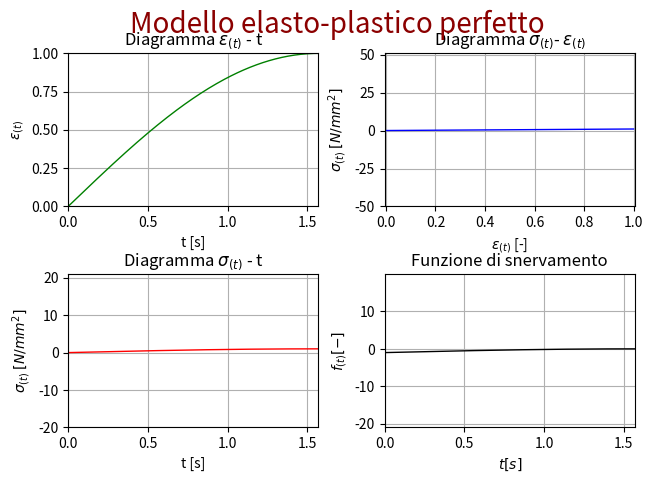

Write the Python code that produced this figure.
import numpy as np
import sympy as sy
import matplotlib.pyplot as plt

E=1. # Modulo elastico [N/mm2]
fyk=1. # tensione di snervamento [N/mm2]
t=np.arange( 0.,np.pi/2,0.01)  # renge di tempo [s]
eyk=fyk/E # epslon snervamento
pyk=eyk-fyk/E # p snervamento

e=np.sin(t) # funzione epslon armonica
#e=0.01*np.sin(t)*np.exp(-t/20) # funzione epslon armonica

sigma=np.zeros(len(t))
p=np.zeros(len(t))
f=np.zeros(len(t))
f[0]=-fyk

for i in range(1,(len(t))):
    p[i]=p[i-1]
    sigma[i]=E*(e[i]-p[i]) # legame costitutivo molla
    f[i]=np.abs(sigma[i])-fyk #funzione di snervamento

    if f[i] < 0: # FASE ELASTICA
        p[i]=p[i-1]
        sigma[i]=E*(e[i]-p[i]) # legame costitutivo molla

    elif f[i]>0: # SCORRIMENTO PLASTICO
        if sigma[i]>0 :
            p[i]=e[i]-fyk/E
            sigma[i]=E*(e[i]-p[i]) # legame costitutivo molla
            f[i]=(sigma[i])-fyk #funzione di snervamento

        if sigma[i]<0 :
            p[i]=e[i]+fyk/E
            sigma[i]=E*(e[i]-p[i]) # legame costitutivo molla
            f[i]=-(sigma[i])-fyk #funzione di snervamento



## PLOT ##
plt.ion()
plt.show ()
fig, axs = plt.subplots(2, 2)
plt.suptitle('Modello elasto-plastico perfetto',fontsize=20,color='darkred',fontstyle='italic')
plt.subplots_adjust(top=0.89,
bottom=0.11,
left=0.08,
right=0.965,
hspace=0.44,
wspace=0.265)
#Plot epslon in funzione del tempo
axs[0, 0].plot(t,e,'-g',linewidth=1)
axs[0, 0].grid(True)
axs[0, 0].set_title('Diagramma $\epsilon_{(t)}$ - t')
axs[0, 0].set_xlim(min(t), max(t))
axs[0, 0].set_ylim(min(e)-0.002, max(e)+0.002)
axs[0, 0].set_xlabel('t [s]')
axs[0, 0].set_ylabel('$\epsilon_{(t)}$')
#Plot sigma in funzione del tempo
axs[1, 0].plot(t,sigma,'-r',linewidth=1)
axs[1, 0].grid(True)
axs[1, 0].set_title('Diagramma $\sigma_{(t)}$ - t')
axs[1, 0].set_xlim(min(t), max(t))
axs[1, 0].set_ylim(min(sigma)-20, max(sigma)+20)
axs[1, 0].set_xlabel('t [s]')
axs[1, 0].set_ylabel('$\sigma_{(t)}$ $[N/mm^2]$')
#Plot sigma in funzione di epslon
axs[0, 1].plot(e,sigma,'-b',linewidth=1)
axs[0, 1].grid(True)
axs[0, 1].set_title('Diagramma $\sigma_{(t)}$- $\epsilon_{(t)}$')
axs[0, 1].set_xlim(min(e)-0.005, max(e)+0.005)
axs[0, 1].set_ylim(min(sigma)-50, max(sigma)+50)
axs[0, 1].set_xlabel('$\epsilon_{(t)}$ [-]')
axs[0, 1].set_ylabel('$\sigma_{(t)}$ $[N/mm^2]$')
#Plot f in funzione di t
axs[1, 1].plot(t,f,'-k',linewidth=1)
axs[1, 1].grid(True)
axs[1, 1].set_title('Funzione di snervamento')
axs[1, 1].set_xlim(min(t), max(t))
axs[1, 1].set_ylim(max(f)+20, min(f)-20)
axs[1, 1].set_xlabel('$t [s]$')
axs[1, 1].set_ylabel('$f_{(t)} [-]$')
axs[1, 1].invert_yaxis()
